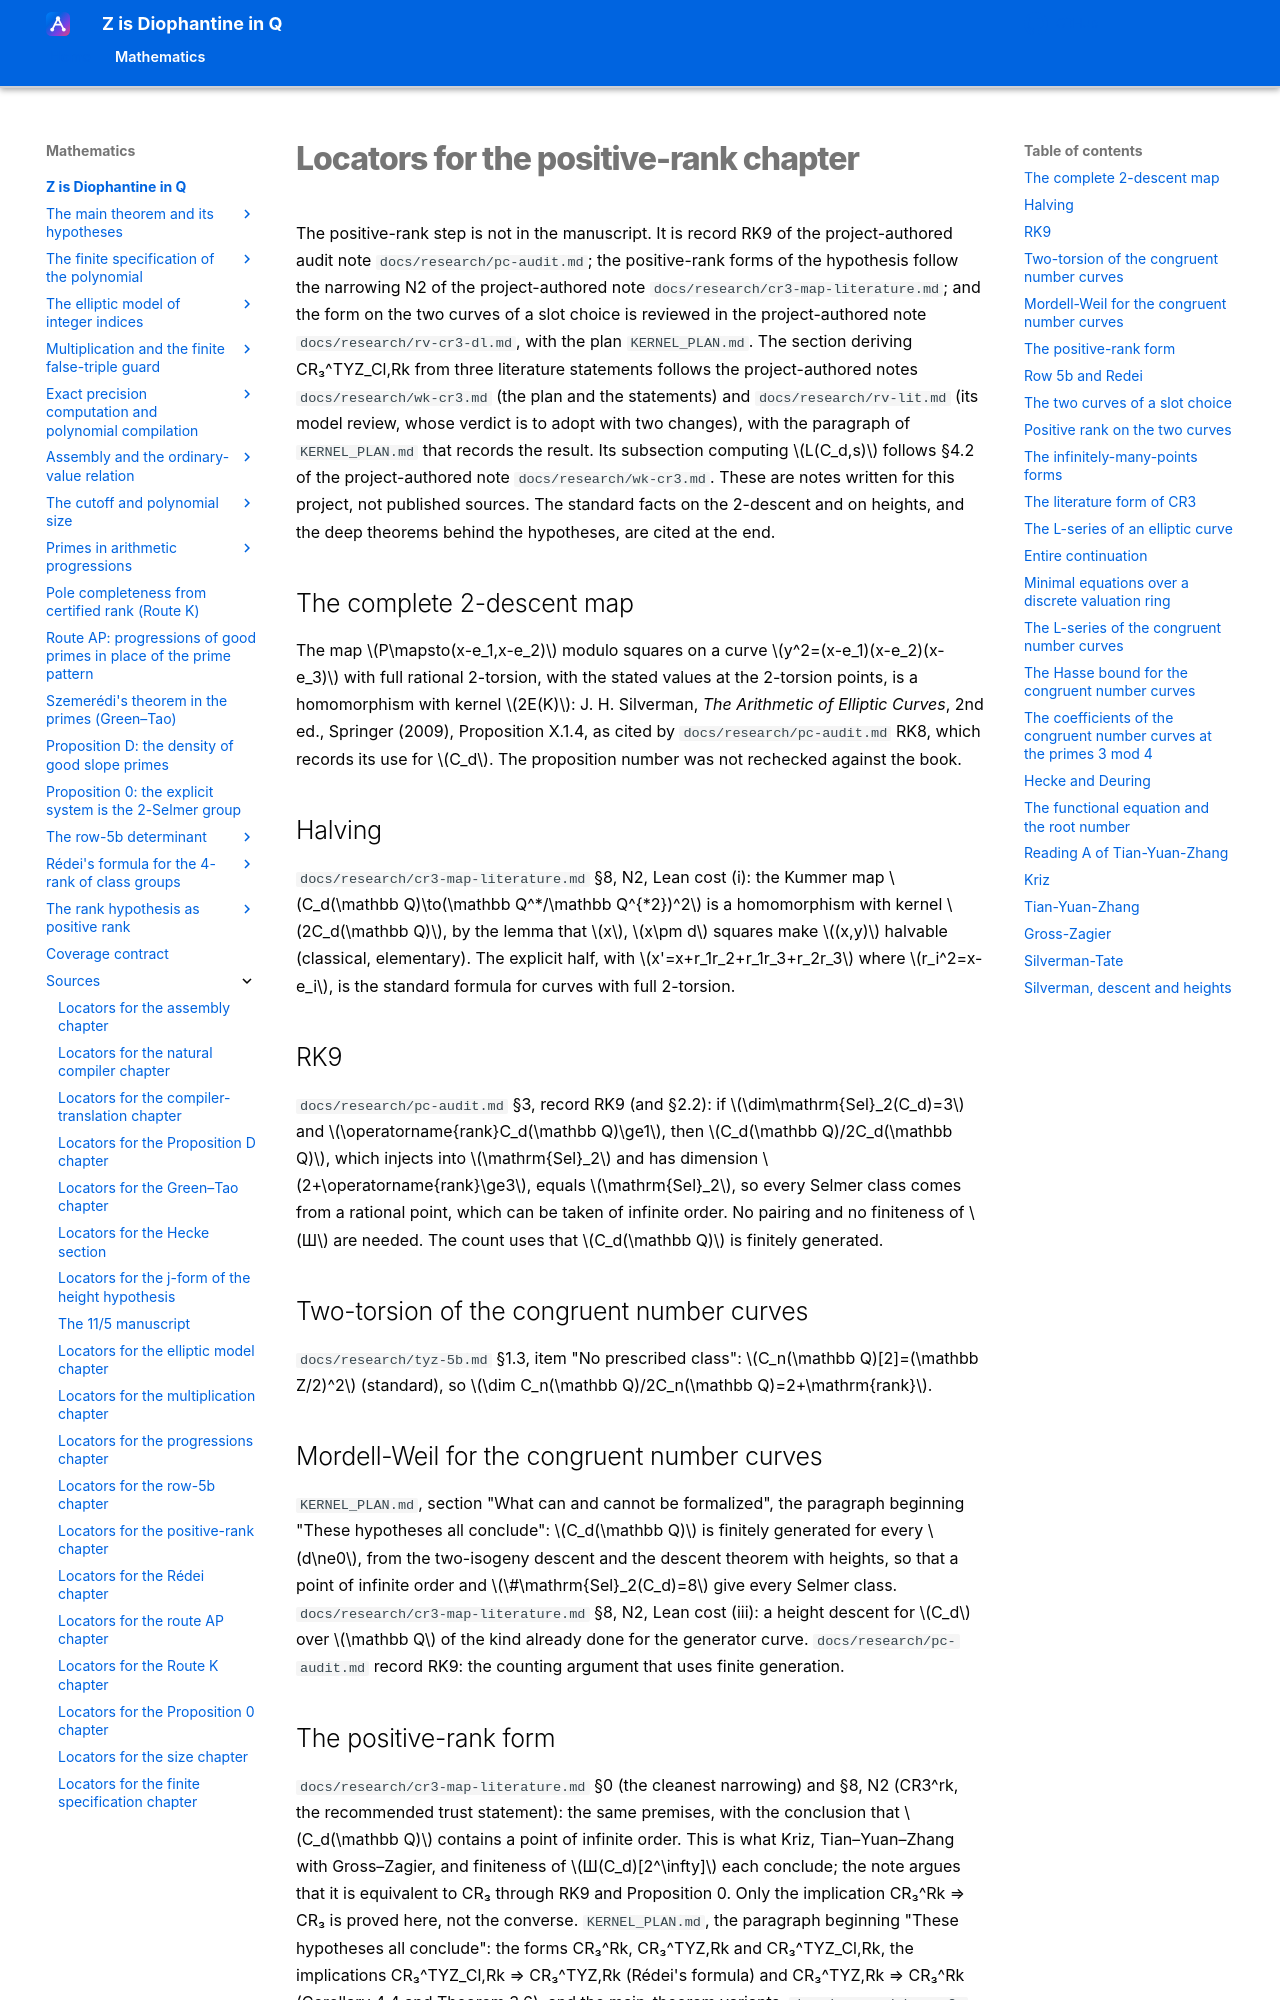

repository: Deicyde/diophantine-z-q · page: sources/rank-locators.html · generator: mkdocs

# Locators for the positive-rank chapter

The positive-rank step is not in the manuscript. It is record RK9 of the project-authored audit
note `docs/research/pc-audit.md`; the positive-rank forms of the hypothesis follow the narrowing N2
of the project-authored note `docs/research/cr3-map-literature.md`; and the form on the two curves
of a slot choice is reviewed in the project-authored note `docs/research/rv-cr3-dl.md`, with the plan
`KERNEL_PLAN.md`. The section deriving CR₃^TYZ_Cl,Rk from three literature statements follows the
project-authored notes `docs/research/wk-cr3.md` (the plan and the statements) and
`docs/research/rv-lit.md` (its model review, whose verdict is to adopt with two changes), with the
paragraph of `KERNEL_PLAN.md` that records the result. Its subsection computing $L(C_d,s)$
follows §4.2 of the project-authored note `docs/research/wk-cr3.md`. These are notes written for this project,
not published sources. The standard
facts on the 2-descent and on heights, and the deep theorems behind the hypotheses, are cited at
the end.

## The complete 2-descent map

The map $P\mapsto(x-e_1,x-e_2)$ modulo squares on a curve $y^2=(x-e_1)(x-e_2)(x-e_3)$ with full
rational 2-torsion, with the stated values at the 2-torsion points, is a homomorphism with kernel
$2E(K)$: J. H. Silverman, *The Arithmetic of Elliptic Curves*, 2nd ed., Springer (2009), Proposition
X.1.4, as cited by `docs/research/pc-audit.md` RK8, which records its use for $C_d$. The proposition
number was not rechecked against the book.

## Halving

`docs/research/cr3-map-literature.md` §8, N2, Lean cost (i): the Kummer map
$C_d(\mathbb Q)\to(\mathbb Q^*/\mathbb Q^{*2})^2$ is a homomorphism with kernel $2C_d(\mathbb Q)$, by
the lemma that $x$, $x\pm d$ squares make $(x,y)$ halvable (classical, elementary). The explicit half,
with $x'=x+r_1r_2+r_1r_3+r_2r_3$ where $r_i^2=x-e_i$, is the standard formula for curves with full
2-torsion.

## RK9

`docs/research/pc-audit.md` §3, record RK9 (and §2.2): if $\dim\mathrm{Sel}_2(C_d)=3$ and
$\operatorname{rank}C_d(\mathbb Q)\ge1$, then $C_d(\mathbb Q)/2C_d(\mathbb Q)$, which injects into
$\mathrm{Sel}_2$ and has dimension $2+\operatorname{rank}\ge3$, equals $\mathrm{Sel}_2$, so every
Selmer class comes from a rational point, which can be taken of infinite order. No pairing and no
finiteness of $Ш$ are needed. The count uses that $C_d(\mathbb Q)$ is finitely generated.

## Two-torsion of the congruent number curves

`docs/research/tyz-5b.md` §1.3, item "No prescribed class": $C_n(\mathbb Q)[2]=(\mathbb Z/2)^2$
(standard), so $\dim C_n(\mathbb Q)/2C_n(\mathbb Q)=2+\mathrm{rank}$.

## Mordell-Weil for the congruent number curves

`KERNEL_PLAN.md`, section "What can and cannot be formalized", the paragraph beginning "These
hypotheses all conclude": $C_d(\mathbb Q)$ is finitely generated for every $d\ne0$, from the
two-isogeny descent and the descent theorem with heights, so that a point of infinite order and
$\#\mathrm{Sel}_2(C_d)=8$ give every Selmer class. `docs/research/cr3-map-literature.md` §8, N2, Lean
cost (iii): a height descent for $C_d$ over $\mathbb Q$ of the kind already done for the generator
curve. `docs/research/pc-audit.md` record RK9: the counting argument that uses finite generation.

## The positive-rank form

`docs/research/cr3-map-literature.md` §0 (the cleanest narrowing) and §8, N2 (CR3^rk, the
recommended trust statement): the same premises, with the conclusion that $C_d(\mathbb Q)$ contains
a point of infinite order. This is what Kriz, Tian–Yuan–Zhang with Gross–Zagier, and finiteness of
$Ш(C_d)[2^\infty]$ each conclude; the note argues that it is equivalent to CR₃ through RK9 and
Proposition 0. Only the implication CR₃^Rk ⇒ CR₃ is proved here, not the converse.
`KERNEL_PLAN.md`, the paragraph beginning "These hypotheses all conclude": the forms CR₃^Rk,
CR₃^TYZ,Rk and CR₃^TYZ_Cl,Rk, the implications CR₃^TYZ_Cl,Rk ⇒ CR₃^TYZ,Rk (Rédei's formula) and
CR₃^TYZ,Rk ⇒ CR₃^Rk (Corollary 4.4 and Theorem 3.6), and the main-theorem variants.
`docs/research/rv-cr3-dl.md` §2.1 reviews the second implication.

## Row 5b and Redei

`docs/research/tyz-5b.md` Corollary 4.4 (a Selmer first coordinate $\beta$ with
$|\beta|_{\rm odd}\equiv3\pmod4$, in particular $|\beta|\equiv7\pmod8$, forces $\det M_{5b}=1$) and
Theorem 3.6 ($\det M_{5b}=T_{5b}(d)$ for squarefree $d\equiv5\pmod8$); `docs/research/tyz-5b.md`
§2.2 and `docs/research/redei-plan.md` for Rédei's formula, which identifies $T_{5b}(d)$ with the
genus sum of Tian–Yuan–Zhang's class numbers.
